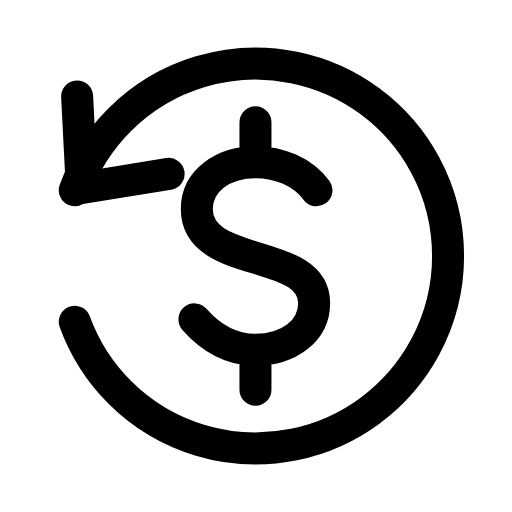
t = 0.00 s
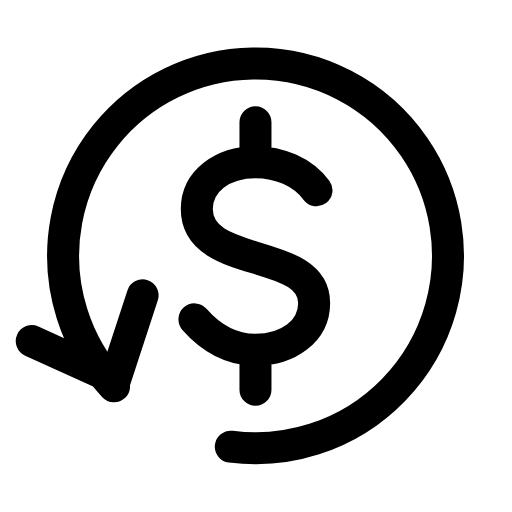
t = 0.21 s
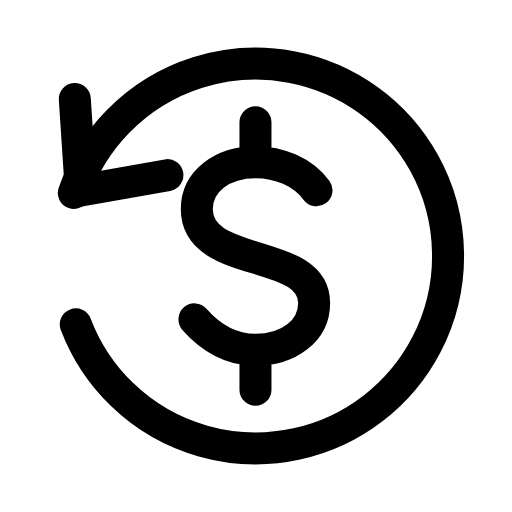
t = 0.64 s
t = 0.93 s: frame unchanged from t = 0.00 s, image omitted
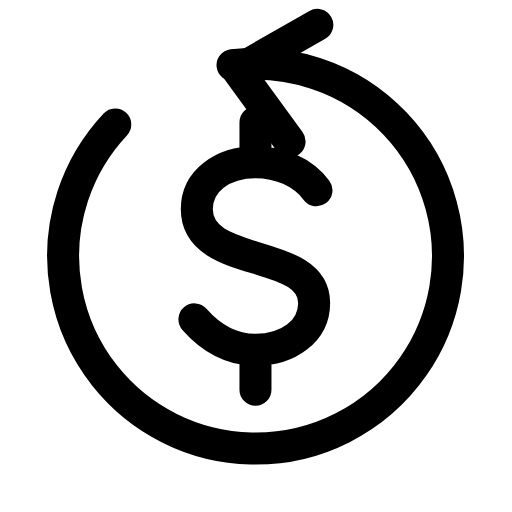
t = 1.28 s
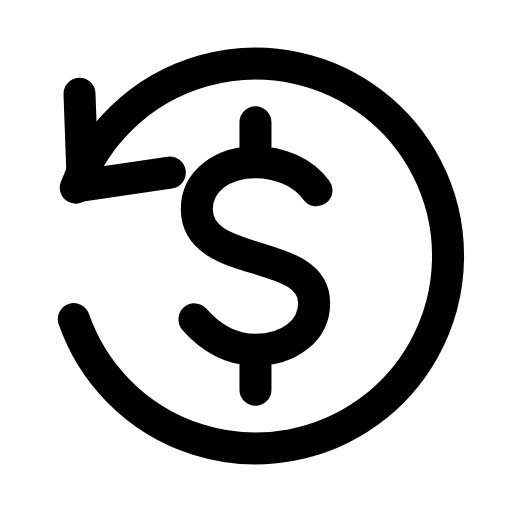
t = 1.57 s

The animated SVG that drew these frames (rendered in a browser with its animation timeline set to each time). Animation: 1 SMIL element (animateTransform=1); one cycle of 1.90 s, repeats indefinitely.

<svg xmlns="http://www.w3.org/2000/svg" width="24" height="24" viewBox="0 0 24 24" fill="none"><g transform="translate(-1.225 -1.2) scale(1.1)"><g><animateTransform attributeName="transform" type="rotate" values="0 12 12;360 12 12;360 12 12;0 12 12;0 12 12" keyTimes="0;0.45;0.6;0.9;1" dur="1.9s" repeatCount="indefinite" calcMode="spline" keySplines="0.16 1 0.3 1;0.16 1 0.3 1;0.16 1 0.3 1;0.16 1 0.3 1"/><path stroke="currentColor" stroke-width="1.364" stroke-linecap="round" stroke-linejoin="round" fill="none" d="M4.3 14.8A8.2 8.2 0 1 0 4.3 9.2"></path><path stroke="currentColor" stroke-width="1.364" stroke-linecap="round" stroke-linejoin="round" fill="none" d="M4.4 5.2L4.6 9.1L8.3 8.5"></path></g><path stroke="currentColor" stroke-width="1.364" stroke-linecap="round" stroke-linejoin="round" fill="none" d="M14.6 9.2C14 8.4 13 8 12 8C10.6 8 9.5 8.8 9.5 10C9.5 12.6 14.5 11.6 14.5 14C14.5 15.2 13.4 16 12 16C11 16 10.1 15.5 9.4 14.7M12 6.3L12 8M12 16L12 17.7"></path></g></svg>
